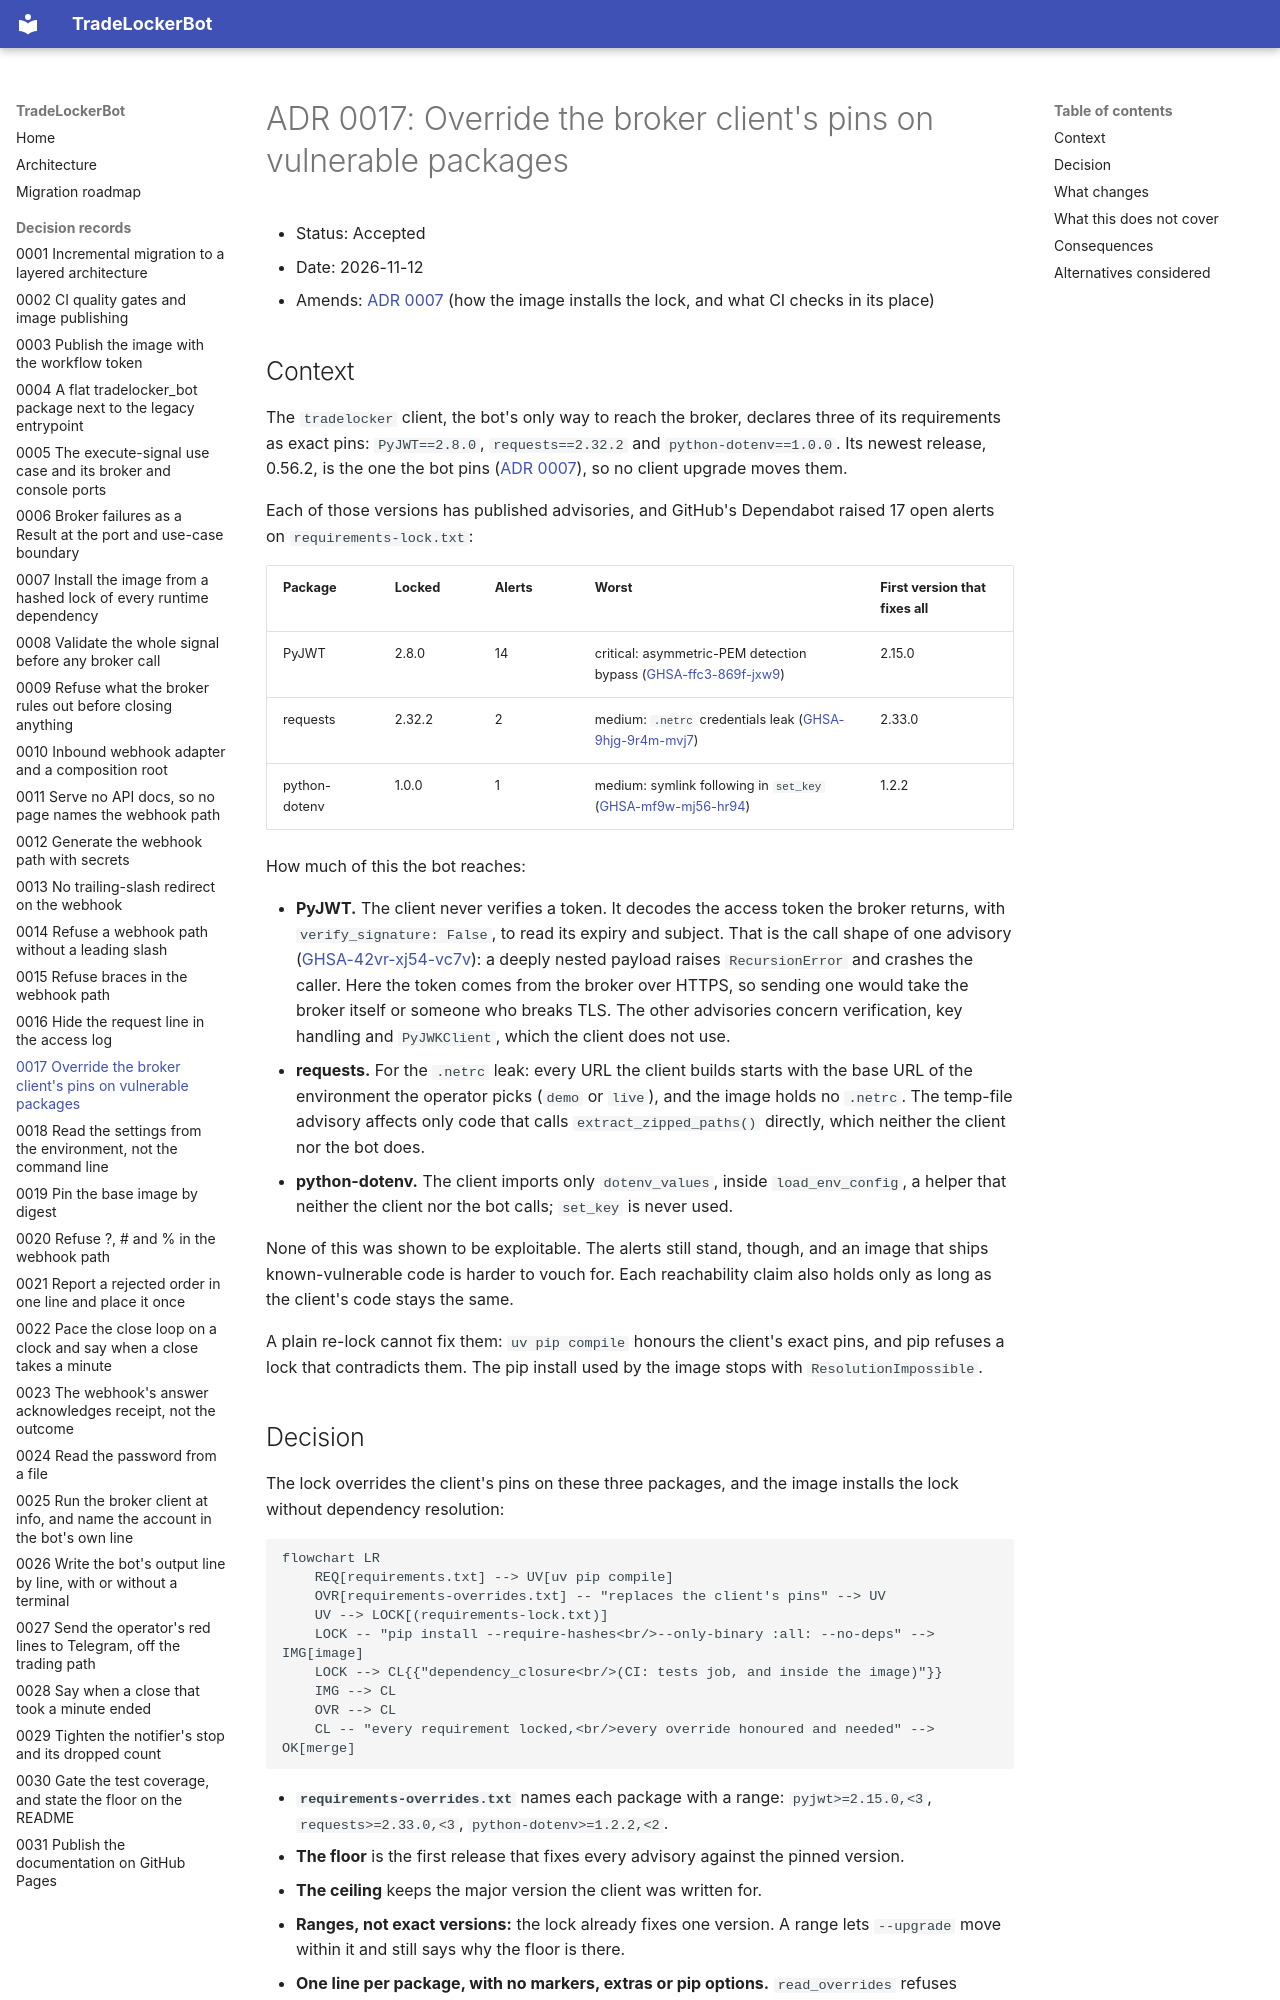

repository: Akinzou/TradeLockerBot · page: adr/0017-override-the-clients-vulnerable-pins/index.html · generator: mkdocs

# ADR 0017: Override the broker client's pins on vulnerable packages

- Status: Accepted
- Date: 2026-11-12
- Amends: [ADR 0007](0007-locked-runtime-dependencies.md) (how the image
  installs the lock, and what CI checks in its place)

## Context

The `tradelocker` client, the bot's only way to reach the broker, declares
three of its requirements as exact pins: `PyJWT==2.8.0`, `requests==2.32.2`
and `python-dotenv==1.0.0`. Its newest release, 0.56.2, is the one the bot
pins ([ADR 0007](0007-locked-runtime-dependencies.md)), so no client upgrade
moves them.

Each of those versions has published advisories, and GitHub's Dependabot
raised 17 open alerts on `requirements-lock.txt`:

| Package | Locked | Alerts | Worst | First version that fixes all |
|---|---|---|---|---|
| PyJWT | 2.8.0 | 14 | critical: asymmetric-PEM detection bypass ([GHSA-ffc3-869f-jxw9](https://github.com/advisories/GHSA-ffc3-869f-jxw9)) | 2.15.0 |
| requests | 2.32.2 | 2 | medium: `.netrc` credentials leak ([GHSA-9hjg-9r4m-mvj7](https://github.com/advisories/GHSA-9hjg-9r4m-mvj7)) | 2.33.0 |
| python-dotenv | 1.0.0 | 1 | medium: symlink following in `set_key` ([GHSA-mf9w-mj56-hr94](https://github.com/advisories/GHSA-mf9w-mj56-hr94)) | 1.2.2 |

How much of this the bot reaches:

- **PyJWT.** The client never verifies a token. It decodes the access token
  the broker returns, with `verify_signature: False`, to read its expiry and
  subject. That is the call shape of one advisory
  ([GHSA-42vr-xj54-vc7v](https://github.com/advisories/GHSA-42vr-xj54-vc7v)):
  a deeply nested payload raises `RecursionError` and crashes the caller.
  Here the token comes from the broker over HTTPS, so sending one would
  take the broker itself or someone who breaks TLS. The other advisories
  concern verification, key handling and `PyJWKClient`, which the client
  does not use.
- **requests.** For the `.netrc` leak: every URL the client builds starts
  with the base URL of the environment the operator picks (`demo` or
  `live`), and the image holds no `.netrc`. The temp-file advisory affects
  only code that calls `extract_zipped_paths()` directly, which neither the
  client nor the bot does.
- **python-dotenv.** The client imports only `dotenv_values`, inside
  `load_env_config`, a helper that neither the client nor the bot calls;
  `set_key` is never used.

None of this was shown to be exploitable. The alerts still stand, though,
and an image that ships known-vulnerable code is harder to vouch for. Each
reachability claim also holds only as long as the client's code stays the
same.

A plain re-lock cannot fix them: `uv pip compile` honours the client's
exact pins, and pip refuses a lock that contradicts them. The pip install
used by the image stops with `ResolutionImpossible`.
